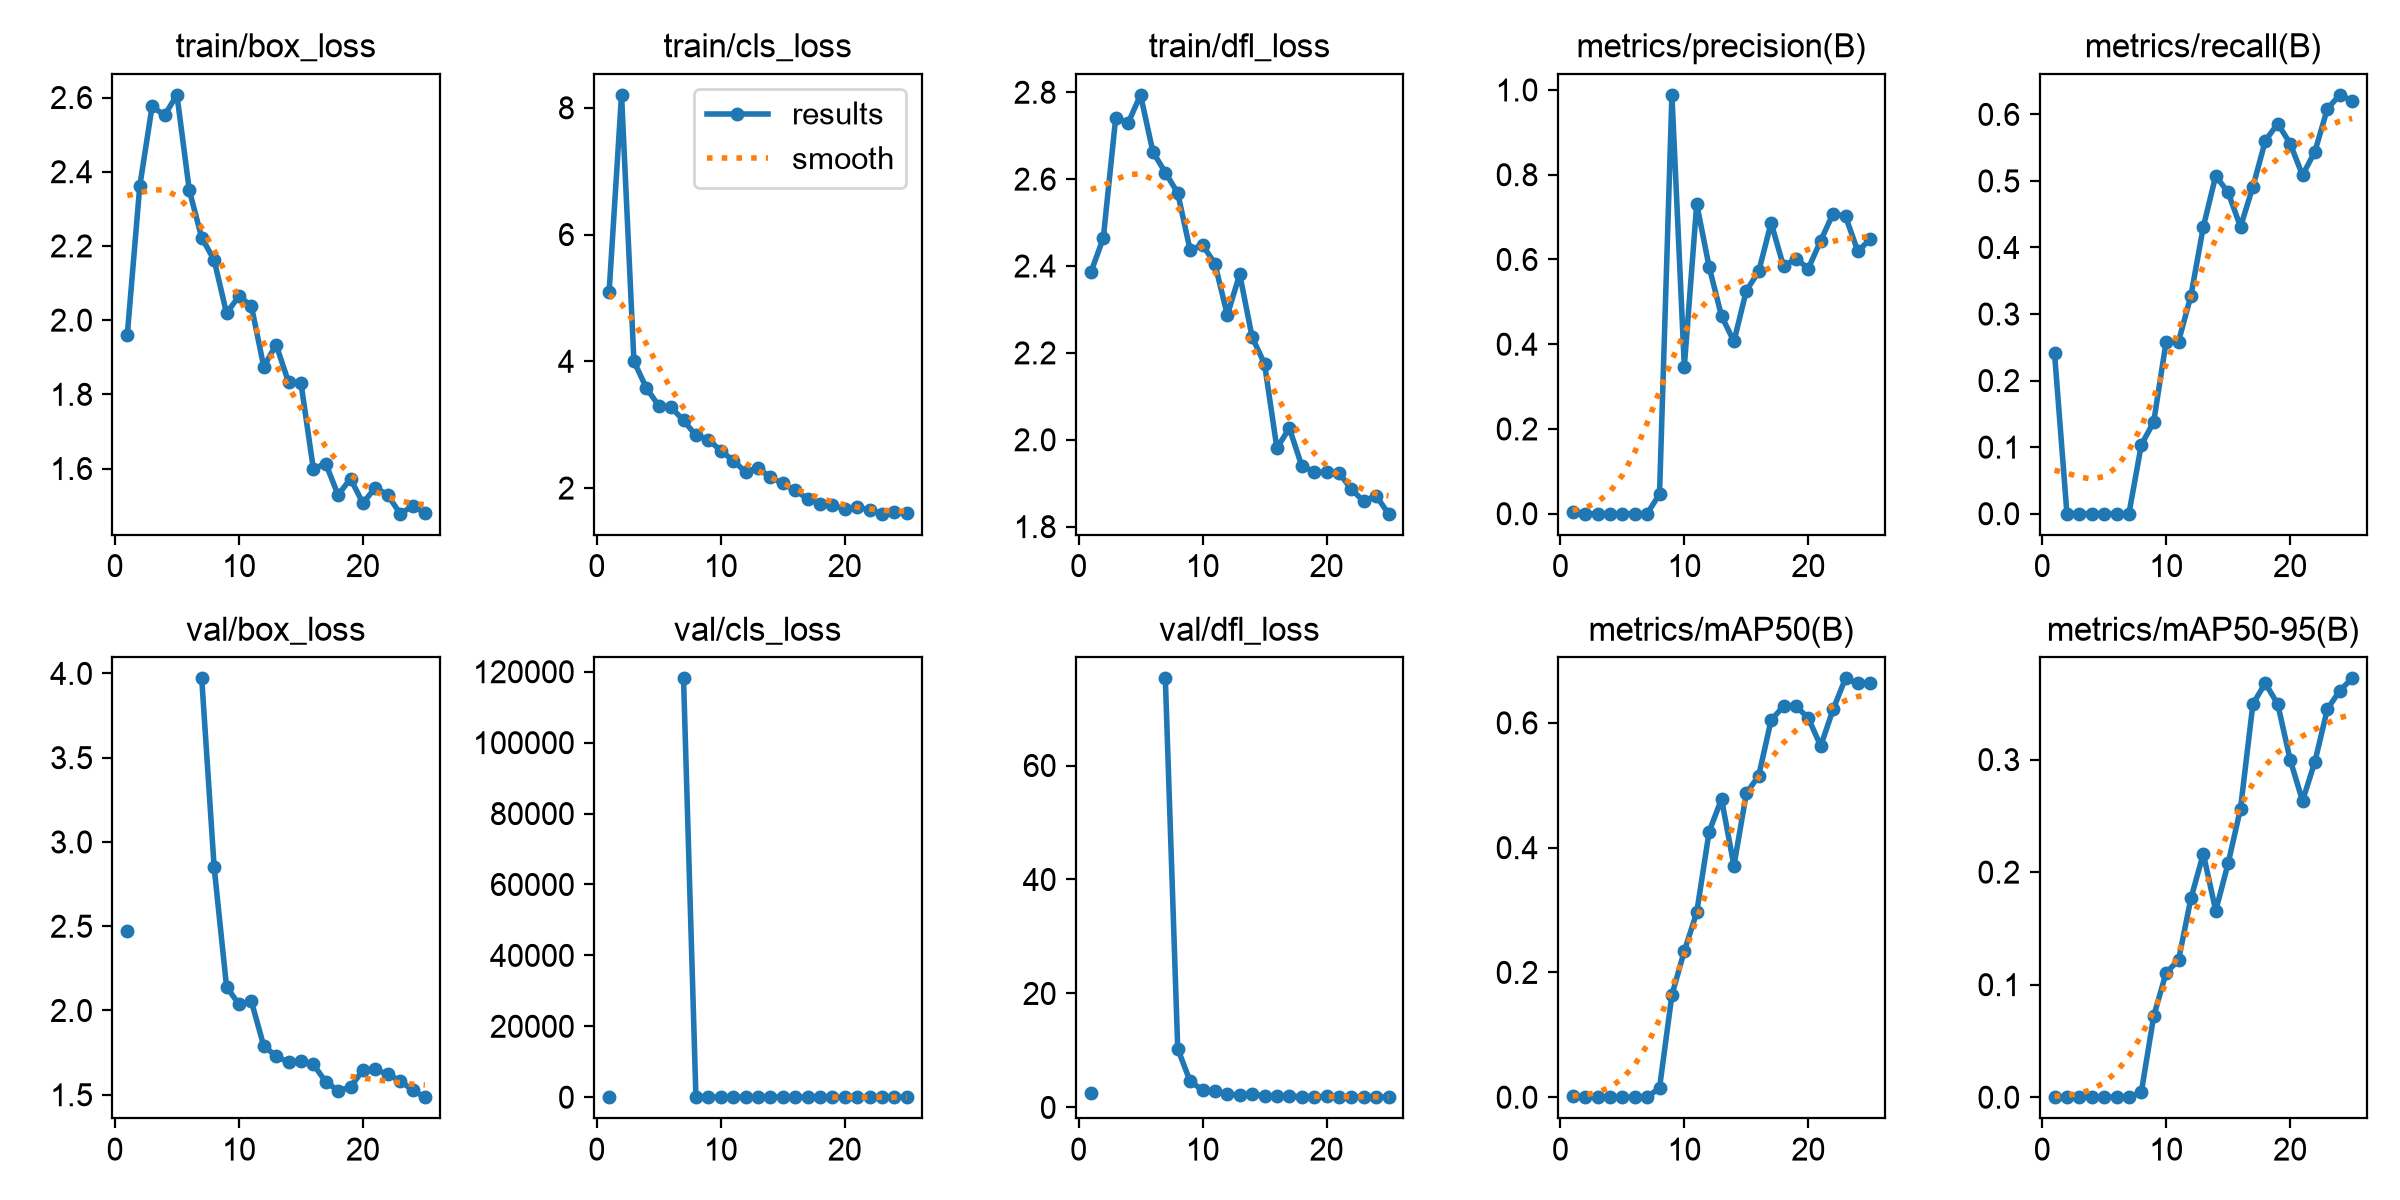

The table this chart was drawn from, first rows:
epoch, time, train/box_loss, train/cls_loss, train/dfl_loss, metrics/precision(B), metrics/recall(B), metrics/mAP50(B), metrics/mAP50-95(B), val/box_loss, val/cls_loss, val/dfl_loss, lr/pg0, lr/pg1, lr/pg2
1, 14.74, 1.961, 5.097, 2.386, 0.00376, 0.2414, 0.00113, 0.00028, 2.47, 166.6, 2.575, 0.000642, 0.000642, 0.000642
2, 27.13, 2.36, 8.204, 2.465, 0, 0, 0, 0, nan, nan, nan, 0.001257, 0.001257, 0.001257
3, 39.32, 2.577, 4.001, 2.742, 0, 0, 0, 0, nan, nan, nan, 0.001819, 0.001819, 0.001819
4, 51.77, 2.552, 3.58, 2.729, 0, 0, 0, 0, nan, nan, nan, 0.001762, 0.001762, 0.001762
5, 63.89, 2.607, 3.299, 2.794, 0, 0, 0, 0, nan, nan, nan, 0.001683, 0.001683, 0.001683
6, 76.12, 2.35, 3.276, 2.663, 0, 0, 0, 0, nan, nan, nan, 0.001604, 0.001604, 0.001604
7, 88.5, 2.222, 3.067, 2.615, 0, 0, 0, 0, 3.971, 118129, 75.29, 0.001525, 0.001525, 0.001525
8, 100.9, 2.162, 2.832, 2.568, 0.04634, 0.1035, 0.01481, 0.0045, 2.851, 55.4, 10.32, 0.001446, 0.001446, 0.001446
9, 113.3, 2.019, 2.764, 2.437, 0.9883, 0.1379, 0.1641, 0.07204, 2.142, 6.654, 4.578, 0.001366, 0.001366, 0.001366
10, 125.7, 2.064, 2.593, 2.449, 0.3473, 0.2586, 0.2341, 0.1106, 2.036, 3.777, 3.067, 0.001287, 0.001287, 0.001287
11, 138.2, 2.039, 2.435, 2.405, 0.7309, 0.2586, 0.2961, 0.1218, 2.056, 6.072, 2.837, 0.001208, 0.001208, 0.001208
12, 150.6, 1.875, 2.255, 2.287, 0.5826, 0.3276, 0.4255, 0.1767, 1.79, 3.743, 2.338, 0.001129, 0.001129, 0.001129
13, 162.8, 1.934, 2.316, 2.381, 0.4666, 0.431, 0.4779, 0.2163, 1.729, 2.34, 2.16, 0.00105, 0.00105, 0.00105
14, 175, 1.833, 2.171, 2.236, 0.4065, 0.5077, 0.3711, 0.1657, 1.692, 3.086, 2.283, 0.0009704, 0.0009704, 0.0009704
15, 187.2, 1.831, 2.072, 2.175, 0.5262, 0.4828, 0.4869, 0.2077, 1.703, 3.443, 2.09, 0.0008912, 0.0008912, 0.0008912
16, 203.4, 1.599, 1.963, 1.98, 0.5718, 0.431, 0.5154, 0.2565, 1.681, 2.333, 1.996, 0.000812, 0.000812, 0.000812
17, 215.7, 1.613, 1.833, 2.027, 0.6864, 0.4914, 0.6044, 0.3495, 1.577, 1.771, 1.959, 0.0007328, 0.0007328, 0.0007328
18, 228, 1.529, 1.753, 1.94, 0.5835, 0.5603, 0.6267, 0.3679, 1.525, 1.666, 1.889, 0.0006536, 0.0006536, 0.0006536
19, 240.3, 1.573, 1.732, 1.927, 0.6021, 0.5862, 0.6271, 0.3493, 1.545, 1.596, 1.897, 0.0005744, 0.0005744, 0.0005744
20, 252.6, 1.506, 1.665, 1.925, 0.5785, 0.5562, 0.6076, 0.3, 1.646, 1.652, 1.932, 0.0004952, 0.0004952, 0.0004952
21, 264.8, 1.549, 1.701, 1.924, 0.6444, 0.5086, 0.5628, 0.2633, 1.651, 1.827, 1.895, 0.000416, 0.000416, 0.000416
22, 276.9, 1.529, 1.652, 1.886, 0.7083, 0.5442, 0.6217, 0.2981, 1.62, 1.686, 1.893, 0.0003368, 0.0003368, 0.0003368
23, 289.1, 1.478, 1.596, 1.858, 0.7016, 0.6081, 0.6713, 0.3448, 1.583, 1.582, 1.894, 0.0002576, 0.0002576, 0.0002576
24, 301.4, 1.498, 1.617, 1.871, 0.6188, 0.6293, 0.6632, 0.3612, 1.527, 1.614, 1.835, 0.0001784, 0.0001784, 0.0001784
25, 313.6, 1.481, 1.605, 1.83, 0.6486, 0.6205, 0.6644, 0.3722, 1.486, 1.59, 1.798, 9.92e-05, 9.92e-05, 9.92e-05
